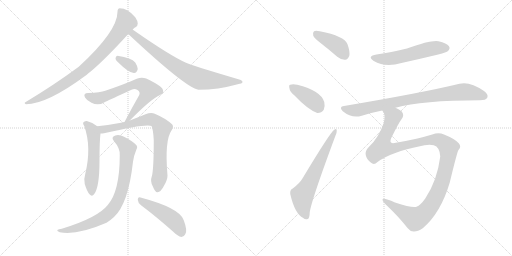
t = 0.00 s
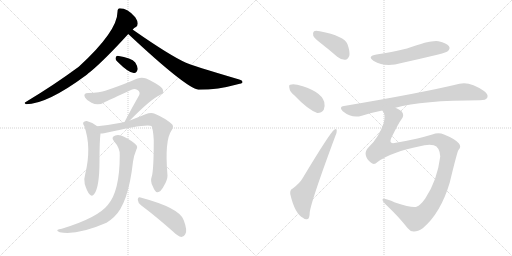
t = 2.19 s
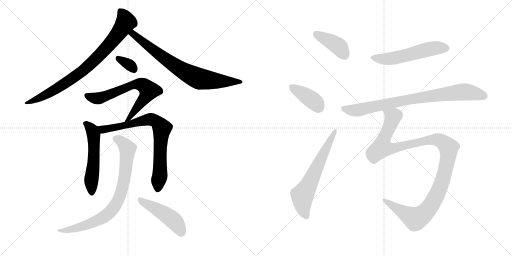
t = 4.38 s
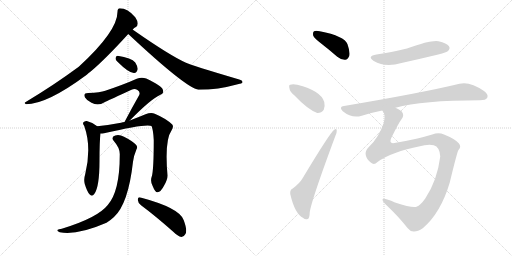
t = 6.57 s
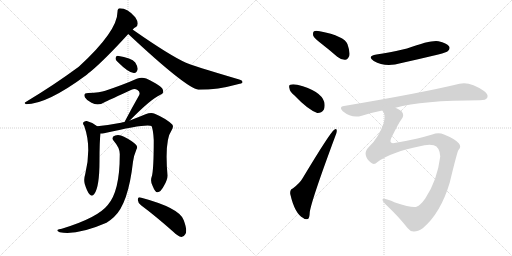
t = 8.76 s
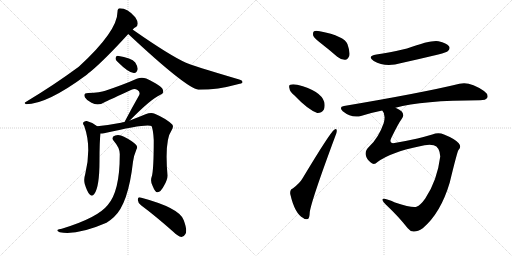
t = 10.95 s

The animated SVG that drew these frames (rendered in a browser with its animation timeline set to each time). Animation: 14 CSS @keyframes rules; one cycle of 10.95 s.

<svg version="1.1" viewBox="0 0 2048 1024" xmlns="http://www.w3.org/2000/svg">
  <g stroke="lightgray" stroke-dasharray="1,1" stroke-width="1" transform="scale(4, 4)">
    <line x1="0" y1="0" x2="256" y2="256"></line>
    <line x1="256" y1="0" x2="0" y2="256"></line>
    <line x1="128" y1="0" x2="128" y2="256"></line>
    <line x1="0" y1="128" x2="256" y2="128"></line>
    <line x1="256" y1="0" x2="512" y2="256"></line>
    <line x1="512" y1="0" x2="256" y2="256"></line>
    <line x1="384" y1="0" x2="384" y2="256"></line>
    <line x1="256" y1="128" x2="512" y2="128"></line>
  </g>
<g transform="scale(1, -1) translate(0, -850)">
   <style type="text/css">
    @keyframes keyframes0 {
      from {
       stroke: black;
       stroke-dashoffset: 825;
       stroke-width: 128;
       }
       73% {
       animation-timing-function: step-end;
       stroke: black;
       stroke-dashoffset: 0;
       stroke-width: 128;
       }
       to {
       stroke: black;
       stroke-width: 1024;
       }
       }
       #make-me-a-hanzi-animation-0 {
         animation: keyframes0 0.921387s both;
         animation-delay: 0.000000s;
         animation-timing-function: linear;
       }
    @keyframes keyframes1 {
      from {
       stroke: black;
       stroke-dashoffset: 755;
       stroke-width: 128;
       }
       71% {
       animation-timing-function: step-end;
       stroke: black;
       stroke-dashoffset: 0;
       stroke-width: 128;
       }
       to {
       stroke: black;
       stroke-width: 1024;
       }
       }
       #make-me-a-hanzi-animation-1 {
         animation: keyframes1 0.864421s both;
         animation-delay: 0.921387s;
         animation-timing-function: linear;
       }
    @keyframes keyframes2 {
      from {
       stroke: black;
       stroke-dashoffset: 330;
       stroke-width: 128;
       }
       52% {
       animation-timing-function: step-end;
       stroke: black;
       stroke-dashoffset: 0;
       stroke-width: 128;
       }
       to {
       stroke: black;
       stroke-width: 1024;
       }
       }
       #make-me-a-hanzi-animation-2 {
         animation: keyframes2 0.518555s both;
         animation-delay: 1.785807s;
         animation-timing-function: linear;
       }
    @keyframes keyframes3 {
      from {
       stroke: black;
       stroke-dashoffset: 668;
       stroke-width: 128;
       }
       68% {
       animation-timing-function: step-end;
       stroke: black;
       stroke-dashoffset: 0;
       stroke-width: 128;
       }
       to {
       stroke: black;
       stroke-width: 1024;
       }
       }
       #make-me-a-hanzi-animation-3 {
         animation: keyframes3 0.793620s both;
         animation-delay: 2.304362s;
         animation-timing-function: linear;
       }
    @keyframes keyframes4 {
      from {
       stroke: black;
       stroke-dashoffset: 545;
       stroke-width: 128;
       }
       64% {
       animation-timing-function: step-end;
       stroke: black;
       stroke-dashoffset: 0;
       stroke-width: 128;
       }
       to {
       stroke: black;
       stroke-width: 1024;
       }
       }
       #make-me-a-hanzi-animation-4 {
         animation: keyframes4 0.693522s both;
         animation-delay: 3.097982s;
         animation-timing-function: linear;
       }
    @keyframes keyframes5 {
      from {
       stroke: black;
       stroke-dashoffset: 772;
       stroke-width: 128;
       }
       72% {
       animation-timing-function: step-end;
       stroke: black;
       stroke-dashoffset: 0;
       stroke-width: 128;
       }
       to {
       stroke: black;
       stroke-width: 1024;
       }
       }
       #make-me-a-hanzi-animation-5 {
         animation: keyframes5 0.878255s both;
         animation-delay: 3.791504s;
         animation-timing-function: linear;
       }
    @keyframes keyframes6 {
      from {
       stroke: black;
       stroke-dashoffset: 807;
       stroke-width: 128;
       }
       72% {
       animation-timing-function: step-end;
       stroke: black;
       stroke-dashoffset: 0;
       stroke-width: 128;
       }
       to {
       stroke: black;
       stroke-width: 1024;
       }
       }
       #make-me-a-hanzi-animation-6 {
         animation: keyframes6 0.906738s both;
         animation-delay: 4.669759s;
         animation-timing-function: linear;
       }
    @keyframes keyframes7 {
      from {
       stroke: black;
       stroke-dashoffset: 470;
       stroke-width: 128;
       }
       60% {
       animation-timing-function: step-end;
       stroke: black;
       stroke-dashoffset: 0;
       stroke-width: 128;
       }
       to {
       stroke: black;
       stroke-width: 1024;
       }
       }
       #make-me-a-hanzi-animation-7 {
         animation: keyframes7 0.632487s both;
         animation-delay: 5.576497s;
         animation-timing-function: linear;
       }
    @keyframes keyframes8 {
      from {
       stroke: black;
       stroke-dashoffset: 401;
       stroke-width: 128;
       }
       57% {
       animation-timing-function: step-end;
       stroke: black;
       stroke-dashoffset: 0;
       stroke-width: 128;
       }
       to {
       stroke: black;
       stroke-width: 1024;
       }
       }
       #make-me-a-hanzi-animation-8 {
         animation: keyframes8 0.576335s both;
         animation-delay: 6.208984s;
         animation-timing-function: linear;
       }
    @keyframes keyframes9 {
      from {
       stroke: black;
       stroke-dashoffset: 390;
       stroke-width: 128;
       }
       56% {
       animation-timing-function: step-end;
       stroke: black;
       stroke-dashoffset: 0;
       stroke-width: 128;
       }
       to {
       stroke: black;
       stroke-width: 1024;
       }
       }
       #make-me-a-hanzi-animation-9 {
         animation: keyframes9 0.567383s both;
         animation-delay: 6.785319s;
         animation-timing-function: linear;
       }
    @keyframes keyframes10 {
      from {
       stroke: black;
       stroke-dashoffset: 630;
       stroke-width: 128;
       }
       67% {
       animation-timing-function: step-end;
       stroke: black;
       stroke-dashoffset: 0;
       stroke-width: 128;
       }
       to {
       stroke: black;
       stroke-width: 1024;
       }
       }
       #make-me-a-hanzi-animation-10 {
         animation: keyframes10 0.762695s both;
         animation-delay: 7.352702s;
         animation-timing-function: linear;
       }
    @keyframes keyframes11 {
      from {
       stroke: black;
       stroke-dashoffset: 548;
       stroke-width: 128;
       }
       64% {
       animation-timing-function: step-end;
       stroke: black;
       stroke-dashoffset: 0;
       stroke-width: 128;
       }
       to {
       stroke: black;
       stroke-width: 1024;
       }
       }
       #make-me-a-hanzi-animation-11 {
         animation: keyframes11 0.695964s both;
         animation-delay: 8.115397s;
         animation-timing-function: linear;
       }
    @keyframes keyframes12 {
      from {
       stroke: black;
       stroke-dashoffset: 828;
       stroke-width: 128;
       }
       73% {
       animation-timing-function: step-end;
       stroke: black;
       stroke-dashoffset: 0;
       stroke-width: 128;
       }
       to {
       stroke: black;
       stroke-width: 1024;
       }
       }
       #make-me-a-hanzi-animation-12 {
         animation: keyframes12 0.923828s both;
         animation-delay: 8.811361s;
         animation-timing-function: linear;
       }
    @keyframes keyframes13 {
      from {
       stroke: black;
       stroke-dashoffset: 1182;
       stroke-width: 128;
       }
       79% {
       animation-timing-function: step-end;
       stroke: black;
       stroke-dashoffset: 0;
       stroke-width: 128;
       }
       to {
       stroke: black;
       stroke-width: 1024;
       }
       }
       #make-me-a-hanzi-animation-13 {
         animation: keyframes13 1.211914s both;
         animation-delay: 9.735189s;
         animation-timing-function: linear;
       }
</style>
<path d="M 531 732 Q 537 739 542 741 Q 551 745 551 756 Q 551 766 541 781 Q 511 817 479 817 Q 470 816 470 803 Q 470 725 315 583 Q 216 510 103 442 Q 94 438 104 433 Q 188 433 347 551 Q 354 558 364 565 Q 422 614 513 714 L 531 732 Z" fill="lightgray"></path> 
<path d="M 513 714 Q 744 498 794 491 Q 872 491 951 513 Q 969 516 970 521 Q 971 528 957 532 Q 764 589 744 599 Q 681 627 536 728 Q 533 731 531 732 C 507 750 491 734 513 714 Z" fill="lightgray"></path> 
<path d="M 469 604 Q 517 556 537 558 Q 547 558 551 574 Q 551 584 541 600 Q 526 619 470 627 Q 463 627 462 617 Q 462 610 469 604 Z" fill="lightgray"></path> 
<path d="M 519 368 Q 606 456 640 470 Q 658 477 651 492 Q 647 507 585 536 Q 566 543 547 535 Q 498 513 421 487 Q 402 480 353 478 Q 331 478 340 460 Q 347 448 366 439 Q 394 424 424 444 Q 440 451 526 491 Q 539 497 550 490 Q 562 483 557 470 Q 529 421 498 362 C 484 335 498 347 519 368 Z" fill="lightgray"></path> 
<path d="M 389 345 Q 370 361 347 366 Q 338 367 333 360 Q 330 356 337 346 Q 367 262 341 154 Q 334 132 339 114 Q 348 84 358 73 Q 368 61 377 74 Q 398 101 398 208 Q 398 286 402 316 C 404 334 404 334 389 345 Z" fill="lightgray"></path> 
<path d="M 607 144 Q 600 125 611 105 Q 621 80 630 81 Q 643 81 657 109 Q 670 131 670 148 Q 658 289 686 328 Q 696 343 689 352 Q 664 376 619 395 Q 604 401 582 393 Q 551 380 519 368 L 498 362 Q 491 362 484 359 Q 432 349 389 345 C 359 342 372 313 402 316 Q 409 316 416 317 Q 587 357 606 346 Q 613 331 615 290 Q 615 169 607 144 Z" fill="lightgray"></path> 
<path d="M 479 229 Q 479 85 431 30 Q 391 -21 247 -65 Q 234 -66 231 -69 Q 225 -73 239 -79 Q 309 -92 426 -41 Q 442 -31 456 -18 Q 513 34 532 203 Q 535 227 546 253 Q 552 263 544 271 Q 528 287 496 303 Q 477 313 461 308 Q 442 302 456 285 Q 481 257 479 229 Z" fill="lightgray"></path> 
<path d="M 564 29 Q 622 -14 693 -77 Q 711 -95 726 -98 Q 735 -98 741 -87 Q 751 -74 735 -31 Q 720 18 562 60 Q 552 64 551 51 Q 552 38 564 29 Z" fill="lightgray"></path> 
<path d="M 1286 675 Q 1317 651 1349 623 Q 1365 610 1381 611 Q 1391 612 1397 626 Q 1401 642 1390 673 Q 1378 706 1279 725 Q 1263 729 1256 725 Q 1250 721 1253 707 Q 1257 697 1286 675 Z" fill="lightgray"></path> 
<path d="M 1177 469 Q 1231 412 1269 398 Q 1285 397 1295 411 Q 1301 424 1297 442 Q 1284 487 1189 511 Q 1171 515 1161 511 Q 1154 510 1158 496 Q 1159 483 1177 469 Z" fill="lightgray"></path> 
<path d="M 1171 96 Q 1159 92 1161 74 Q 1179 -5 1213 -22 Q 1220 -29 1231 -26 Q 1238 -25 1239 1 Q 1245 47 1341 305 Q 1348 321 1347 328 Q 1346 338 1337 331 Q 1321 321 1211 138 Q 1199 117 1171 96 Z" fill="lightgray"></path> 
<path d="M 1506 632 Q 1466 625 1495 606 Q 1541 579 1606 598 Q 1678 614 1753 632 Q 1787 641 1792 646 Q 1802 656 1796 665 Q 1787 678 1754 685 Q 1726 691 1628 656 Q 1553 638 1506 632 Z" fill="lightgray"></path> 
<path d="M 1582 419 Q 1687 449 1920 449 Q 1944 449 1949 459 Q 1955 472 1936 486 Q 1879 526 1838 515 Q 1690 479 1376 426 Q 1354 423 1371 405 Q 1408 375 1447 387 Q 1484 399 1529 408 L 1582 419 Z" fill="lightgray"></path> 
<path d="M 1510 202 Q 1565 242 1675 264 Q 1712 274 1735 269 Q 1759 262 1761 224 Q 1749 128 1701 56 Q 1682 29 1666 23 Q 1650 17 1580 40 Q 1532 61 1530 52 Q 1530 45 1543 32 Q 1595 -17 1631 -63 Q 1641 -76 1654 -76 Q 1670 -77 1691 -63 Q 1763 -2 1799 120 Q 1829 244 1834 250 Q 1847 263 1835 277 Q 1819 295 1776 312 Q 1754 322 1729 312 Q 1695 302 1670 296 Q 1630 287 1578 278 Q 1554 274 1565 298 Q 1595 359 1606 373 Q 1619 389 1607 404 Q 1597 413 1582 419 C 1557 435 1520 437 1529 408 Q 1544 393 1535 358 Q 1514 298 1477 264 Q 1459 246 1463 230 Q 1466 214 1483 200 Q 1496 188 1510 202 Z" fill="lightgray"></path> 
      <clipPath id="make-me-a-hanzi-clip-0">
      <path d="M 531 732 Q 537 739 542 741 Q 551 745 551 756 Q 551 766 541 781 Q 511 817 479 817 Q 470 816 470 803 Q 470 725 315 583 Q 216 510 103 442 Q 94 438 104 433 Q 188 433 347 551 Q 354 558 364 565 Q 422 614 513 714 L 531 732 Z" fill="lightgray"></path>
      </clipPath>
      <path clip-path="url(#make-me-a-hanzi-clip-0)" d="M 481 806 L 504 762 L 461 699 L 379 610 L 307 548 L 227 495 L 109 438 " fill="none" id="make-me-a-hanzi-animation-0" stroke-dasharray="697 1394" stroke-linecap="round"></path>

      <clipPath id="make-me-a-hanzi-clip-1">
      <path d="M 513 714 Q 744 498 794 491 Q 872 491 951 513 Q 969 516 970 521 Q 971 528 957 532 Q 764 589 744 599 Q 681 627 536 728 Q 533 731 531 732 C 507 750 491 734 513 714 Z" fill="lightgray"></path>
      </clipPath>
      <path clip-path="url(#make-me-a-hanzi-clip-1)" d="M 529 725 L 534 712 L 660 614 L 774 545 L 798 535 L 845 528 L 964 522 " fill="none" id="make-me-a-hanzi-animation-1" stroke-dasharray="627 1254" stroke-linecap="round"></path>

      <clipPath id="make-me-a-hanzi-clip-2">
      <path d="M 469 604 Q 517 556 537 558 Q 547 558 551 574 Q 551 584 541 600 Q 526 619 470 627 Q 463 627 462 617 Q 462 610 469 604 Z" fill="lightgray"></path>
      </clipPath>
      <path clip-path="url(#make-me-a-hanzi-clip-2)" d="M 474 615 L 522 588 L 535 574 " fill="none" id="make-me-a-hanzi-animation-2" stroke-dasharray="202 404" stroke-linecap="round"></path>

      <clipPath id="make-me-a-hanzi-clip-3">
      <path d="M 519 368 Q 606 456 640 470 Q 658 477 651 492 Q 647 507 585 536 Q 566 543 547 535 Q 498 513 421 487 Q 402 480 353 478 Q 331 478 340 460 Q 347 448 366 439 Q 394 424 424 444 Q 440 451 526 491 Q 539 497 550 490 Q 562 483 557 470 Q 529 421 498 362 C 484 335 498 347 519 368 Z" fill="lightgray"></path>
      </clipPath>
      <path clip-path="url(#make-me-a-hanzi-clip-3)" d="M 348 468 L 381 457 L 406 459 L 536 512 L 572 510 L 596 488 L 512 372 " fill="none" id="make-me-a-hanzi-animation-3" stroke-dasharray="540 1080" stroke-linecap="round"></path>

      <clipPath id="make-me-a-hanzi-clip-4">
      <path d="M 389 345 Q 370 361 347 366 Q 338 367 333 360 Q 330 356 337 346 Q 367 262 341 154 Q 334 132 339 114 Q 348 84 358 73 Q 368 61 377 74 Q 398 101 398 208 Q 398 286 402 316 C 404 334 404 334 389 345 Z" fill="lightgray"></path>
      </clipPath>
      <path clip-path="url(#make-me-a-hanzi-clip-4)" d="M 343 355 L 370 328 L 375 303 L 367 78 " fill="none" id="make-me-a-hanzi-animation-4" stroke-dasharray="417 834" stroke-linecap="round"></path>

      <clipPath id="make-me-a-hanzi-clip-5">
      <path d="M 607 144 Q 600 125 611 105 Q 621 80 630 81 Q 643 81 657 109 Q 670 131 670 148 Q 658 289 686 328 Q 696 343 689 352 Q 664 376 619 395 Q 604 401 582 393 Q 551 380 519 368 L 498 362 Q 491 362 484 359 Q 432 349 389 345 C 359 342 372 313 402 316 Q 409 316 416 317 Q 587 357 606 346 Q 613 331 615 290 Q 615 169 607 144 Z" fill="lightgray"></path>
      </clipPath>
      <path clip-path="url(#make-me-a-hanzi-clip-5)" d="M 396 339 L 426 332 L 603 373 L 628 362 L 647 337 L 640 256 L 641 157 L 631 93 " fill="none" id="make-me-a-hanzi-animation-5" stroke-dasharray="644 1288" stroke-linecap="round"></path>

      <clipPath id="make-me-a-hanzi-clip-6">
      <path d="M 479 229 Q 479 85 431 30 Q 391 -21 247 -65 Q 234 -66 231 -69 Q 225 -73 239 -79 Q 309 -92 426 -41 Q 442 -31 456 -18 Q 513 34 532 203 Q 535 227 546 253 Q 552 263 544 271 Q 528 287 496 303 Q 477 313 461 308 Q 442 302 456 285 Q 481 257 479 229 Z" fill="lightgray"></path>
      </clipPath>
      <path clip-path="url(#make-me-a-hanzi-clip-6)" d="M 462 296 L 502 267 L 510 243 L 494 118 L 460 25 L 426 -10 L 373 -40 L 310 -62 L 236 -73 " fill="none" id="make-me-a-hanzi-animation-6" stroke-dasharray="679 1358" stroke-linecap="round"></path>

      <clipPath id="make-me-a-hanzi-clip-7">
      <path d="M 564 29 Q 622 -14 693 -77 Q 711 -95 726 -98 Q 735 -98 741 -87 Q 751 -74 735 -31 Q 720 18 562 60 Q 552 64 551 51 Q 552 38 564 29 Z" fill="lightgray"></path>
      </clipPath>
      <path clip-path="url(#make-me-a-hanzi-clip-7)" d="M 563 48 L 679 -19 L 710 -50 L 726 -83 " fill="none" id="make-me-a-hanzi-animation-7" stroke-dasharray="342 684" stroke-linecap="round"></path>

      <clipPath id="make-me-a-hanzi-clip-8">
      <path d="M 1286 675 Q 1317 651 1349 623 Q 1365 610 1381 611 Q 1391 612 1397 626 Q 1401 642 1390 673 Q 1378 706 1279 725 Q 1263 729 1256 725 Q 1250 721 1253 707 Q 1257 697 1286 675 Z" fill="lightgray"></path>
      </clipPath>
      <path clip-path="url(#make-me-a-hanzi-clip-8)" d="M 1263 717 L 1347 670 L 1377 631 " fill="none" id="make-me-a-hanzi-animation-8" stroke-dasharray="273 546" stroke-linecap="round"></path>

      <clipPath id="make-me-a-hanzi-clip-9">
      <path d="M 1177 469 Q 1231 412 1269 398 Q 1285 397 1295 411 Q 1301 424 1297 442 Q 1284 487 1189 511 Q 1171 515 1161 511 Q 1154 510 1158 496 Q 1159 483 1177 469 Z" fill="lightgray"></path>
      </clipPath>
      <path clip-path="url(#make-me-a-hanzi-clip-9)" d="M 1169 502 L 1245 453 L 1266 435 L 1272 420 " fill="none" id="make-me-a-hanzi-animation-9" stroke-dasharray="262 524" stroke-linecap="round"></path>

      <clipPath id="make-me-a-hanzi-clip-10">
      <path d="M 1171 96 Q 1159 92 1161 74 Q 1179 -5 1213 -22 Q 1220 -29 1231 -26 Q 1238 -25 1239 1 Q 1245 47 1341 305 Q 1348 321 1347 328 Q 1346 338 1337 331 Q 1321 321 1211 138 Q 1199 117 1171 96 Z" fill="lightgray"></path>
      </clipPath>
      <path clip-path="url(#make-me-a-hanzi-clip-10)" d="M 1225 -16 L 1213 14 L 1209 68 L 1340 324 " fill="none" id="make-me-a-hanzi-animation-10" stroke-dasharray="502 1004" stroke-linecap="round"></path>

      <clipPath id="make-me-a-hanzi-clip-11">
      <path d="M 1506 632 Q 1466 625 1495 606 Q 1541 579 1606 598 Q 1678 614 1753 632 Q 1787 641 1792 646 Q 1802 656 1796 665 Q 1787 678 1754 685 Q 1726 691 1628 656 Q 1553 638 1506 632 Z" fill="lightgray"></path>
      </clipPath>
      <path clip-path="url(#make-me-a-hanzi-clip-11)" d="M 1498 620 L 1522 614 L 1561 615 L 1715 653 L 1784 658 " fill="none" id="make-me-a-hanzi-animation-11" stroke-dasharray="420 840" stroke-linecap="round"></path>

      <clipPath id="make-me-a-hanzi-clip-12">
      <path d="M 1582 419 Q 1687 449 1920 449 Q 1944 449 1949 459 Q 1955 472 1936 486 Q 1879 526 1838 515 Q 1690 479 1376 426 Q 1354 423 1371 405 Q 1408 375 1447 387 Q 1484 399 1529 408 L 1582 419 Z" fill="lightgray"></path>
      </clipPath>
      <path clip-path="url(#make-me-a-hanzi-clip-12)" d="M 1374 415 L 1424 408 L 1660 457 L 1841 482 L 1874 482 L 1936 465 " fill="none" id="make-me-a-hanzi-animation-12" stroke-dasharray="700 1400" stroke-linecap="round"></path>

      <clipPath id="make-me-a-hanzi-clip-13">
      <path d="M 1510 202 Q 1565 242 1675 264 Q 1712 274 1735 269 Q 1759 262 1761 224 Q 1749 128 1701 56 Q 1682 29 1666 23 Q 1650 17 1580 40 Q 1532 61 1530 52 Q 1530 45 1543 32 Q 1595 -17 1631 -63 Q 1641 -76 1654 -76 Q 1670 -77 1691 -63 Q 1763 -2 1799 120 Q 1829 244 1834 250 Q 1847 263 1835 277 Q 1819 295 1776 312 Q 1754 322 1729 312 Q 1695 302 1670 296 Q 1630 287 1578 278 Q 1554 274 1565 298 Q 1595 359 1606 373 Q 1619 389 1607 404 Q 1597 413 1582 419 C 1557 435 1520 437 1529 408 Q 1544 393 1535 358 Q 1514 298 1477 264 Q 1459 246 1463 230 Q 1466 214 1483 200 Q 1496 188 1510 202 Z" fill="lightgray"></path>
      </clipPath>
      <path clip-path="url(#make-me-a-hanzi-clip-13)" d="M 1536 407 L 1571 380 L 1534 290 L 1530 259 L 1579 258 L 1694 286 L 1743 292 L 1761 288 L 1784 271 L 1795 248 L 1768 120 L 1729 36 L 1696 -5 L 1662 -26 L 1535 49 " fill="none" id="make-me-a-hanzi-animation-13" stroke-dasharray="1054 2108" stroke-linecap="round"></path>

</g>
</svg>
